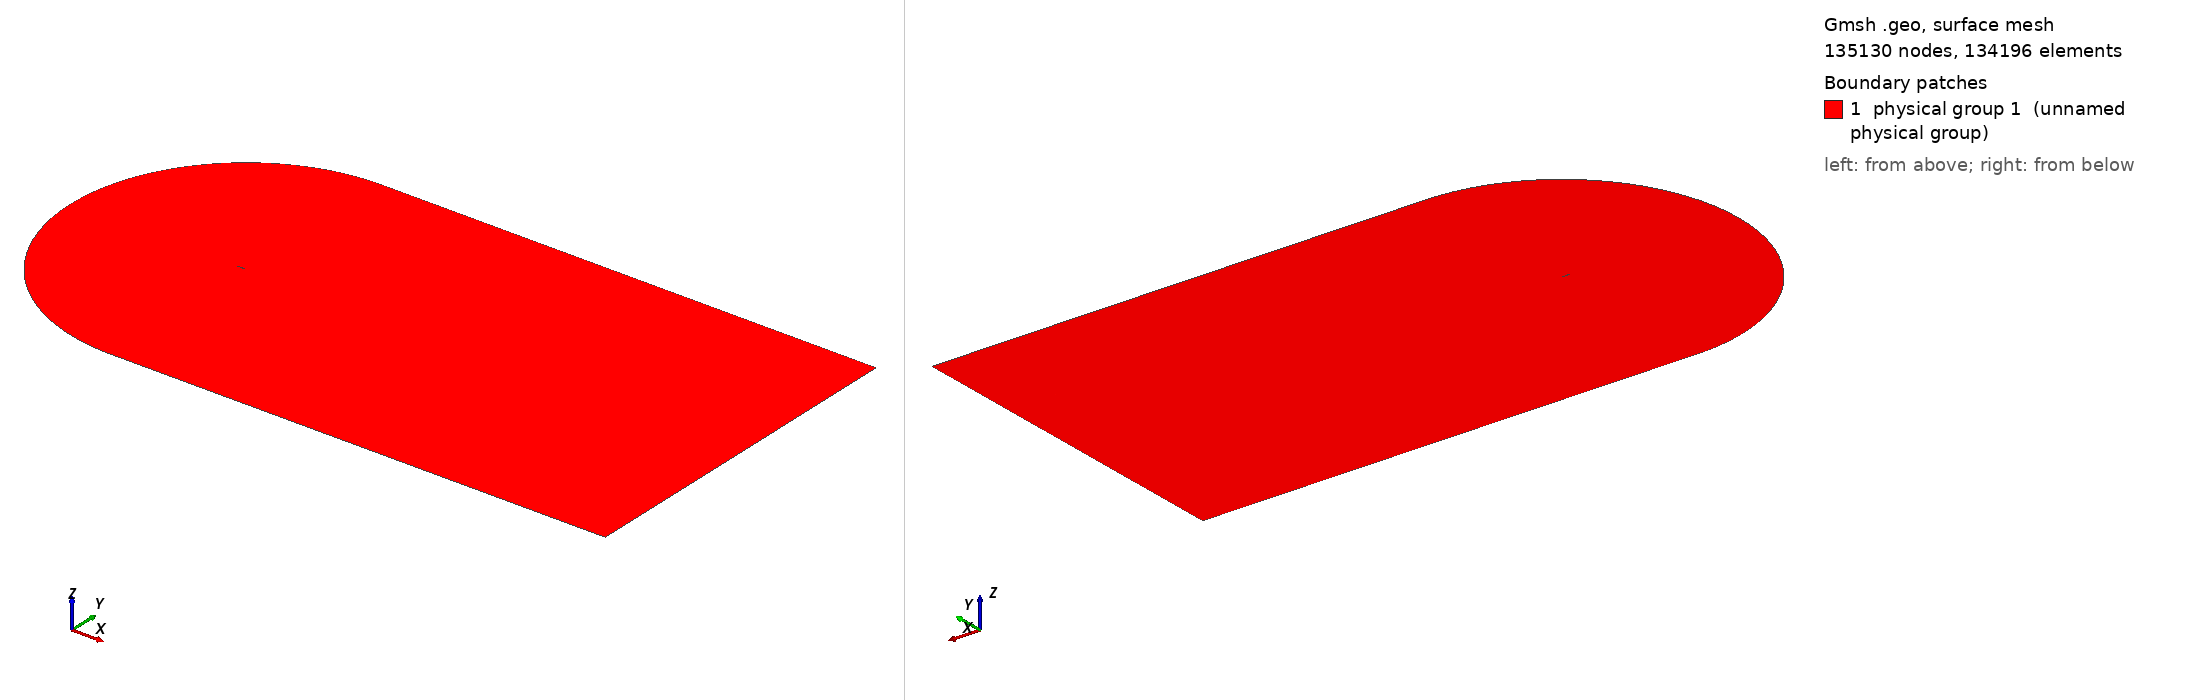

Gmsh geometry script, surface-meshed: 135130 nodes, 134196 surface elements. Boundary patches (legend numbers): 1 physical group 1 (unnamed physical group). Left view from above one corner, right view from below the opposite corner. Legend entries are the model's physical surfaces. The drawing asked Gmsh for element sizes between 1% and 20% of the model's largest extent; the script's own settings can give other sizes.

=== cgrid_uniform.geo (drawn) ===
// ===========================================
// ==================================MESH FILE
// ===========================================

h = 0.02;
C = 1.00898;
H = 21*C;

// =====================================POINTS
Point(1) = {C, 0, 0.0, 20*h};
Point(2) = {1, 0.00126, 0.0, 19.6605*h};
Point(3) = {0.996275, 0.001864, 0.0, 19.5192*h};
Point(4) = {0.990096, 0.00286, 0.0, 19.2849*h};
Point(5) = {0.983171, 0.003969, 0.0, 19.0223*h};
Point(6) = {0.975506, 0.005186, 0.0, 18.7318*h};
Point(7) = {0.967161, 0.006501, 0.0, 18.4155*h};
Point(8) = {0.958242, 0.007894, 0.0, 18.0775*h};
Point(9) = {0.948875, 0.009343, 0.0, 17.7226*h};
Point(10) = {0.939182, 0.010828, 0.0, 17.3555*h};
Point(11) = {0.929263, 0.012333, 0.0, 16.9799*h};
Point(12) = {0.919193, 0.013845, 0.0, 16.5986*h};
Point(13) = {0.909025, 0.015357, 0.0, 16.2137*h};
Point(14) = {0.898794, 0.016862, 0.0, 15.8266*h};
Point(15) = {0.888521, 0.018359, 0.0, 15.4379*h};
Point(16) = {0.878222, 0.019844, 0.0, 15.0483*h};
Point(17) = {0.867904, 0.021317, 0.0, 14.6581*h};
Point(18) = {0.857574, 0.022777, 0.0, 14.2675*h};
Point(19) = {0.847235, 0.024224, 0.0, 13.8766*h};
Point(20) = {0.836889, 0.025656, 0.0, 13.4856*h};
Point(21) = {0.826538, 0.027075, 0.0, 13.0944*h};
Point(22) = {0.816183, 0.028481, 0.0, 12.7032*h};
Point(23) = {0.805825, 0.029872, 0.0, 12.3119*h};
Point(24) = {0.795464, 0.031249, 0.0, 11.9205*h};
Point(25) = {0.785101, 0.032612, 0.0, 11.5292*h};
Point(26) = {0.774736, 0.033962, 0.0, 11.1379*h};
Point(27) = {0.764369, 0.035297, 0.0, 10.7465*h};
Point(28) = {0.754001, 0.036618, 0.0, 10.3552*h};
Point(29) = {0.743632, 0.037925, 0.0, 9.96392*h};
Point(30) = {0.733263, 0.039217, 0.0, 9.5727*h};
Point(31) = {0.722893, 0.040495, 0.0, 9.18151*h};
Point(32) = {0.712523, 0.041758, 0.0, 8.79039*h};
Point(33) = {0.702153, 0.043007, 0.0, 8.39933*h};
Point(34) = {0.691784, 0.04424, 0.0, 8.00838*h};
Point(35) = {0.681416, 0.045458, 0.0, 7.61753*h};
Point(36) = {0.671049, 0.046661, 0.0, 7.22678*h};
Point(37) = {0.660683, 0.047848, 0.0, 6.83614*h};
Point(38) = {0.650319, 0.049018, 0.0, 6.44565*h};
Point(39) = {0.639958, 0.050173, 0.0, 6.05533*h};
Point(40) = {0.629598, 0.051311, 0.0, 5.66512*h};
Point(41) = {0.619242, 0.052431, 0.0, 5.27513*h};
Point(42) = {0.608888, 0.053534, 0.0, 4.88528*h};
Point(43) = {0.598538, 0.054619, 0.0, 4.49565*h};
Point(44) = {0.588191, 0.055686, 0.0, 4.10621*h};
Point(45) = {0.577849, 0.056735, 0.0, 3.71702*h};
Point(46) = {0.567511, 0.057764, 0.0, 3.32805*h};
Point(47) = {0.557177, 0.058773, 0.0, 2.9393*h};
Point(48) = {0.546849, 0.059762, 0.0, 2.55085*h};
Point(49) = {0.536527, 0.06073, 0.0, 2.1627*h};
Point(50) = {0.52621, 0.061676, 0.0, 1.77481*h};
Point(51) = {0.5159, 0.0626, 0.0, 1.38726*h};
Point(52) = {0.505596, 0.063502, 0.0, 1*h};
Point(53) = {0.4953, 0.06438, 0.0, 5.05008*h};
Point(54) = {0.485011, 0.065234, 0.0, 9.09664*h};
Point(55) = {0.474731, 0.066063, 0.0, 13.1389*h};
Point(56) = {0.464459, 0.066867, 0.0, 17.1772*h};
Point(57) = {0.454197, 0.067643, 0.0, 21.2108*h};
Point(58) = {0.443944, 0.068393, 0.0, 25.2401*h};
Point(59) = {0.433701, 0.069114, 0.0, 29.2647*h};
Point(60) = {0.42347, 0.069806, 0.0, 33.2839*h};
Point(61) = {0.41325, 0.070468, 0.0, 37.2979*h};
Point(62) = {0.403042, 0.071099, 0.0, 41.3065*h};
Point(63) = {0.392848, 0.071697, 0.0, 45.3088*h};
Point(64) = {0.382667, 0.072262, 0.0, 49.3053*h};
Point(65) = {0.372501, 0.072793, 0.0, 53.2952*h};
Point(66) = {0.36235, 0.073287, 0.0, 57.2785*h};
Point(67) = {0.352216, 0.073745, 0.0, 61.2545*h};
Point(68) = {0.3421, 0.074165, 0.0, 65.2228*h};
Point(69) = {0.332002, 0.074546, 0.0, 69.1835*h};
Point(70) = {0.321925, 0.074885, 0.0, 73.1353*h};
Point(71) = {0.311869, 0.075182, 0.0, 77.0784*h};
Point(72) = {0.301837, 0.075435, 0.0, 81.0116*h};
Point(73) = {0.291829, 0.075642, 0.0, 84.935*h};
Point(74) = {0.28185, 0.075802, 0.0, 88.8467*h};
Point(75) = {0.2719, 0.075913, 0.0, 92.7468*h};
Point(76) = {0.261984, 0.075973, 0.0, 96.6333*h};
Point(77) = {0.252107, 0.075981, 0.0, 100.505*h};
Point(78) = {0.242274, 0.075934, 0.0, 104.359*h};
Point(79) = {0.232493, 0.07583, 0.0, 108.192*h};
Point(80) = {0.222775, 0.075669, 0.0, 112.002*h};
Point(81) = {0.213136, 0.075448, 0.0, 115.781*h};
Point(82) = {0.203599, 0.075166, 0.0, 119.52*h};
Point(83) = {0.194193, 0.074821, 0.0, 123.209*h};
Point(84) = {0.184949, 0.074405, 0.0, 126.836*h};
Point(85) = {0.175884, 0.073906, 0.0, 130.394*h};
Point(86) = {0.167005, 0.073314, 0.0, 133.882*h};
Point(87) = {0.158316, 0.072621, 0.0, 137.299*h};
Point(88) = {0.149819, 0.07182, 0.0, 140.644*h};
Point(89) = {0.141513, 0.070904, 0.0, 143.919*h};
Point(90) = {0.133401, 0.069871, 0.0, 147.124*h};
Point(91) = {0.125484, 0.068715, 0.0, 150.26*h};
Point(92) = {0.117765, 0.067435, 0.0, 153.327*h};
Point(93) = {0.110249, 0.066031, 0.0, 156.323*h};
Point(94) = {0.102944, 0.064503, 0.0, 159.249*h};
Point(95) = {0.095859, 0.062855, 0.0, 162.1*h};
Point(96) = {0.089006, 0.061093, 0.0, 164.873*h};
Point(97) = {0.082398, 0.059223, 0.0, 167.565*h};
Point(98) = {0.07605, 0.057257, 0.0, 170.169*h};
Point(99) = {0.06998, 0.055207, 0.0, 172.68*h};
Point(100) = {0.064202, 0.05309, 0.0, 175.092*h};
Point(101) = {0.058733, 0.050922, 0.0, 177.398*h};
Point(102) = {0.053584, 0.048723, 0.0, 179.592*h};
Point(103) = {0.048762, 0.046512, 0.0, 181.672*h};
Point(104) = {0.044269, 0.044306, 0.0, 183.633*h};
Point(105) = {0.040103, 0.042122, 0.0, 185.477*h};
Point(106) = {0.036255, 0.039973, 0.0, 187.205*h};
Point(107) = {0.032711, 0.03787, 0.0, 188.82*h};
Point(108) = {0.029455, 0.03582, 0.0, 190.328*h};
Point(109) = {0.026469, 0.033829, 0.0, 191.734*h};
Point(110) = {0.023733, 0.031899, 0.0, 193.047*h};
Point(111) = {0.021227, 0.030029, 0.0, 194.272*h};
Point(112) = {0.018933, 0.028221, 0.0, 195.417*h};
Point(113) = {0.016832, 0.02647, 0.0, 196.489*h};
Point(114) = {0.014907, 0.024775, 0.0, 197.494*h};
Point(115) = {0.013145, 0.023131, 0.0, 198.439*h};
Point(116) = {0.011531, 0.021537, 0.0, 199.328*h};
Point(117) = {0.010054, 0.019988, 0.0, 200.167*h};
Point(118) = {0.008704, 0.01848, 0.0, 200.96*h};
Point(119) = {0.007471, 0.017011, 0.0, 201.712*h};
Point(120) = {0.006348, 0.015576, 0.0, 202.426*h};
Point(121) = {0.005328, 0.014174, 0.0, 203.105*h};
Point(122) = {0.004406, 0.0128, 0.0, 203.754*h};
Point(123) = {0.003578, 0.011454, 0.0, 204.373*h};
Point(124) = {0.00284, 0.010131, 0.0, 204.967*h};
Point(125) = {0.00219, 0.008831, 0.0, 205.537*h};
Point(126) = {0.001627, 0.007553, 0.0, 206.084*h};
Point(127) = {0.001148, 0.006295, 0.0, 206.612*h};
Point(128) = {0.000752, 0.005058, 0.0, 207.121*h};
Point(129) = {0.000441, 0.003842, 0.0, 207.613*h};
Point(130) = {0.000213, 0.002647, 0.0, 208.09*h};
Point(131) = {6.7e-05, 0.001475, 0.0, 208.553*h};
Point(132) = {4e-06, 0.000335, 0.0, 209*h};
Point(133) = {2e-05, -0.00079, 0.0, 208.545*h};
Point(134) = {0.000123, -0.001929, 0.0, 208.083*h};
Point(135) = {0.000323, -0.003079, 0.0, 207.611*h};
Point(136) = {0.000629, -0.004228, 0.0, 207.13*h};
Point(137) = {0.001048, -0.005369, 0.0, 206.639*h};
Point(138) = {0.001584, -0.006491, 0.0, 206.136*h};
Point(139) = {0.00224, -0.007586, 0.0, 205.62*h};
Point(140) = {0.003014, -0.008645, 0.0, 205.09*h};
Point(141) = {0.003904, -0.009666, 0.0, 204.542*h};
Point(142) = {0.004907, -0.010644, 0.0, 203.976*h};
Point(143) = {0.006018, -0.011579, 0.0, 203.389*h};
Point(144) = {0.007237, -0.012472, 0.0, 202.778*h};
Point(145) = {0.008564, -0.013327, 0.0, 202.14*h};
Point(146) = {0.009999, -0.014145, 0.0, 201.472*h};
Point(147) = {0.011547, -0.01493, 0.0, 200.77*h};
Point(148) = {0.013214, -0.015687, 0.0, 200.03*h};
Point(149) = {0.015007, -0.016418, 0.0, 199.247*h};
Point(150) = {0.016938, -0.017127, 0.0, 198.416*h};
Point(151) = {0.019019, -0.017818, 0.0, 197.529*h};
Point(152) = {0.021269, -0.018494, 0.0, 196.579*h};
Point(153) = {0.023707, -0.01916, 0.0, 195.558*h};
Point(154) = {0.02636, -0.019818, 0.0, 194.453*h};
Point(155) = {0.029257, -0.020473, 0.0, 193.252*h};
Point(156) = {0.032434, -0.021128, 0.0, 191.941*h};
Point(157) = {0.035937, -0.021788, 0.0, 190.499*h};
Point(158) = {0.039816, -0.022458, 0.0, 188.908*h};
Point(159) = {0.044131, -0.023144, 0.0, 187.142*h};
Point(160) = {0.04895, -0.023852, 0.0, 185.173*h};
Point(161) = {0.054343, -0.024588, 0.0, 182.972*h};
Point(162) = {0.060377, -0.02536, 0.0, 180.513*h};
Point(163) = {0.067105, -0.026173, 0.0, 177.773*h};
Point(164) = {0.074547, -0.027032, 0.0, 174.744*h};
Point(165) = {0.082683, -0.027941, 0.0, 171.435*h};
Point(166) = {0.091442, -0.028896, 0.0, 167.873*h};
Point(167) = {0.100715, -0.029893, 0.0, 164.102*h};
Point(168) = {0.110374, -0.030922, 0.0, 160.175*h};
Point(169) = {0.120295, -0.031973, 0.0, 156.142*h};
Point(170) = {0.130369, -0.033033, 0.0, 152.047*h};
Point(171) = {0.140511, -0.03409, 0.0, 147.925*h};
Point(172) = {0.150662, -0.035133, 0.0, 143.799*h};
Point(173) = {0.160779, -0.036149, 0.0, 139.689*h};
Point(174) = {0.170837, -0.037129, 0.0, 135.603*h};
Point(175) = {0.180824, -0.038063, 0.0, 131.548*h};
Point(176) = {0.190738, -0.038941, 0.0, 127.524*h};
Point(177) = {0.200592, -0.039755, 0.0, 123.527*h};
Point(178) = {0.210408, -0.040499, 0.0, 119.547*h};
Point(179) = {0.220217, -0.041175, 0.0, 115.572*h};
Point(180) = {0.230037, -0.041788, 0.0, 111.595*h};
Point(181) = {0.239877, -0.042341, 0.0, 107.61*h};
Point(182) = {0.249743, -0.042837, 0.0, 103.617*h};
Point(183) = {0.259637, -0.04328, 0.0, 99.6128*h};
Point(184) = {0.269559, -0.04367, 0.0, 95.5985*h};
Point(185) = {0.279511, -0.04401, 0.0, 91.5728*h};
Point(186) = {0.28949, -0.044302, 0.0, 87.5368*h};
Point(187) = {0.299495, -0.044547, 0.0, 83.4908*h};
Point(188) = {0.309526, -0.044748, 0.0, 79.4347*h};
Point(189) = {0.319582, -0.044905, 0.0, 75.3688*h};
Point(190) = {0.329659, -0.045021, 0.0, 71.2947*h};
Point(191) = {0.339759, -0.045096, 0.0, 67.2114*h};
Point(192) = {0.349879, -0.045131, 0.0, 63.1201*h};
Point(193) = {0.360018, -0.04513, 0.0, 59.0212*h};
Point(194) = {0.370175, -0.045091, 0.0, 54.9149*h};
Point(195) = {0.380349, -0.045017, 0.0, 50.8017*h};
Point(196) = {0.39054, -0.044909, 0.0, 46.6815*h};
Point(197) = {0.400746, -0.044768, 0.0, 42.5551*h};
Point(198) = {0.410966, -0.044595, 0.0, 38.4228*h};
Point(199) = {0.4212, -0.044391, 0.0, 34.2846*h};
Point(200) = {0.431447, -0.044157, 0.0, 30.1409*h};
Point(201) = {0.441707, -0.043894, 0.0, 25.9917*h};
Point(202) = {0.451978, -0.043603, 0.0, 21.8377*h};
Point(203) = {0.46226, -0.043285, 0.0, 17.679*h};
Point(204) = {0.472553, -0.04294, 0.0, 13.5155*h};
Point(205) = {0.482855, -0.042569, 0.0, 9.34792*h};
Point(206) = {0.493167, -0.042173, 0.0, 5.17596*h};
Point(207) = {0.503488, -0.041754, 0.0, 1*h};
Point(208) = {0.513817, -0.041311, 0.0, 1.39423*h};
Point(209) = {0.524154, -0.040845, 0.0, 1.7888*h};
Point(210) = {0.534499, -0.040357, 0.0, 2.18372*h};
Point(211) = {0.54485, -0.039848, 0.0, 2.5789*h};
Point(212) = {0.555208, -0.039317, 0.0, 2.97439*h};
Point(213) = {0.565572, -0.038767, 0.0, 3.37014*h};
Point(214) = {0.575942, -0.038196, 0.0, 3.76617*h};
Point(215) = {0.586317, -0.037606, 0.0, 4.16243*h};
Point(216) = {0.596697, -0.036998, 0.0, 4.55892*h};
Point(217) = {0.607082, -0.036371, 0.0, 4.95565*h};
Point(218) = {0.617471, -0.035726, 0.0, 5.35256*h};
Point(219) = {0.627863, -0.035063, 0.0, 5.74964*h};
Point(220) = {0.63826, -0.034383, 0.0, 6.14694*h};
Point(221) = {0.648659, -0.033687, 0.0, 6.54437*h};
Point(222) = {0.659062, -0.032974, 0.0, 6.94198*h};
Point(223) = {0.669466, -0.032244, 0.0, 7.33969*h};
Point(224) = {0.679874, -0.031499, 0.0, 7.73758*h};
Point(225) = {0.690283, -0.030738, 0.0, 8.13556*h};
Point(226) = {0.700693, -0.029962, 0.0, 8.53361*h};
Point(227) = {0.711105, -0.02917, 0.0, 8.93179*h};
Point(228) = {0.721517, -0.028364, 0.0, 9.33001*h};
Point(229) = {0.731931, -0.027542, 0.0, 9.72835*h};
Point(230) = {0.742344, -0.026706, 0.0, 10.1267*h};
Point(231) = {0.752758, -0.025855, 0.0, 10.5251*h};
Point(232) = {0.763171, -0.02499, 0.0, 10.9236*h};
Point(233) = {0.773584, -0.024111, 0.0, 11.322*h};
Point(234) = {0.783995, -0.023217, 0.0, 11.7205*h};
Point(235) = {0.794406, -0.022308, 0.0, 12.119*h};
Point(236) = {0.804814, -0.021386, 0.0, 12.5174*h};
Point(237) = {0.815221, -0.020449, 0.0, 12.9159*h};
Point(238) = {0.825625, -0.019498, 0.0, 13.3143*h};
Point(239) = {0.836025, -0.018533, 0.0, 13.7125*h};
Point(240) = {0.846421, -0.017554, 0.0, 14.1107*h};
Point(241) = {0.85681, -0.01656, 0.0, 14.5087*h};
Point(242) = {0.867191, -0.015553, 0.0, 14.9064*h};
Point(243) = {0.877561, -0.014531, 0.0, 15.3037*h};
Point(244) = {0.887912, -0.013496, 0.0, 15.7004*h};
Point(245) = {0.898237, -0.012449, 0.0, 16.0961*h};
Point(246) = {0.908521, -0.011391, 0.0, 16.4904*h};
Point(247) = {0.918742, -0.010323, 0.0, 16.8822*h};
Point(248) = {0.928865, -0.009251, 0.0, 17.2704*h};
Point(249) = {0.938837, -0.008179, 0.0, 17.6528*h};
Point(250) = {0.948583, -0.007117, 0.0, 18.0267*h};
Point(251) = {0.958001, -0.006077, 0.0, 18.388*h};
Point(252) = {0.966969, -0.005072, 0.0, 18.7321*h};
Point(253) = {0.975362, -0.004121, 0.0, 19.0542*h};
Point(254) = {0.983071, -0.003237, 0.0, 19.3501*h};
Point(255) = {0.990037, -0.002429, 0.0, 19.6175*h};
Point(256) = {0.996252, -0.001702, 0.0, 19.8561*h};
Point(257) = {1, -0.00126, 0.0, 20*h};
 
// LE points
te = 1;
xte = C;
le = 132;
xle = 0.;

LL = 60*C;

npW = 170;
npN = 212;
npP = 150;
npS = 150;

progN = 1.05;
progW = 1.05;
bmp = 0.05;
progC = 1.055;

// UPPER TRAILING EDGE
Point(401) = {LL, 10*C, 0};
Point(402) = {LL, H, 0};
Point(403) = {1, H, 0};

Line(400) = {1,401};
Line(401) = {401,402};
Line(402) = {402,403};
Line(403) = {403,1};

Transfinite Line{400} = npW Using Progression progW;
Transfinite Line{402} = npW Using Progression 1/progW;

Transfinite Line{401} = npN Using Progression progN;
Transfinite Line{403} = npN Using Progression 1/progN;

Line Loop(400) = {400,401,402,403};
Plane Surface(400) = {400};
Transfinite Surface{400};
Recombine Surface{400};


// LOWER TRAILING EDGE
Point(502) = {LL, -H, 0};
Point(503) = {1, -H, 0};

Line(501) = {401,502};
Line(502) = {502,503};
Line(503) = {503,1};

Transfinite Line{502} = npW Using Progression 1/progW;

Transfinite Line{501} = npN Using Progression progN;
Transfinite Line{503} = npN Using Progression 1/progN;

Line Loop(500) = {-503,-502,-501,-400};
Plane Surface(500) = {500};
Transfinite Surface{500};
Recombine Surface{500};

// SUCTION SIDE 
Point(601) = {xte-H,0,0};
Point(600) = {xte,0,0};

Circle(600) = {403,600,601};
Line(601) = {601, le};
Spline(602) = {te:le};

Line Loop(600) = {-403,600,601,-602};

Transfinite Line{601} = npN Using Progression 1/progN;

Transfinite Line{600} = npP Using Progression progC;
Transfinite Line{602} = npP Using Bump bmp;

Plane Surface(600) = {600};
Transfinite Surface{600};
Recombine Surface{600};


// PRESSURE SIDE
Circle(800) = {601,600,503};
Spline(801) = {le:257,1};

Transfinite Line{800} = npP Using Progression 1/progC;
Transfinite Line{801} = npP Using Bump bmp;

Line Loop(800) = {-601,800,503,-801};
Plane Surface(800) = {800};
Transfinite Surface{800};
Recombine Surface{800};

Physical Surface(1) = {400,500,600,800};
Physical Line("AIRFOIL") = {602,801};
Physical Line("FARFIELD") = {401,402,600,800,-502,-501};

// 1: MeshAdapt, 2: Automatic, 3: Initial mesh only, 5: Delaunay, 6: Frontal-Delaunay, 7: BAMG, 8: Frontal-Delaunay for Quads, 9: Packing of Parallelograms
//Mesh.Algorithm = 1;

//Mesh.RandomFactor = 1e-09;
//Mesh.Smoothing = 10;
